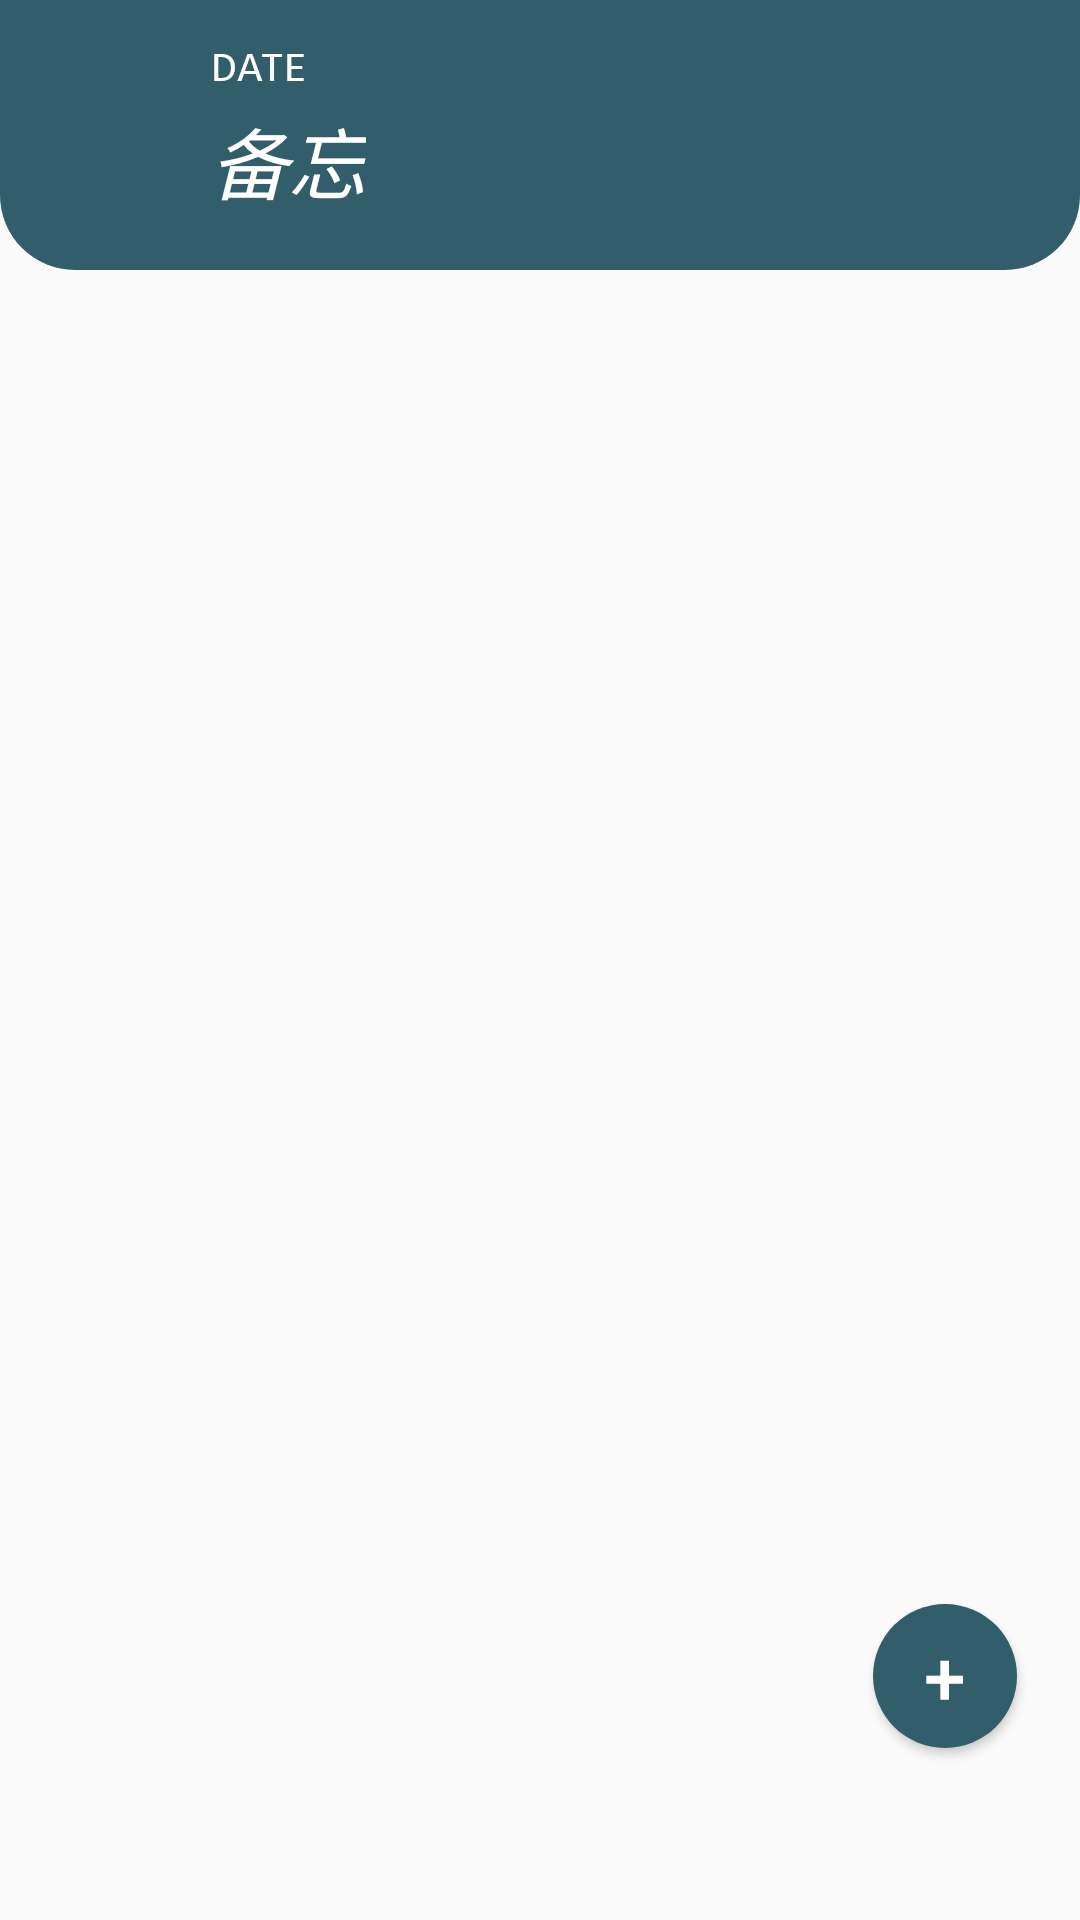

Reconstruct the res/layout file that produces this screen, plus the resources it refers to.
<!-- AndroidManifest.xml: application theme AppTheme -->
<!-- res/layout/activity_memo.xml -->
<?xml version="1.0" encoding="utf-8"?>
<LinearLayout xmlns:android="http://schemas.android.com/apk/res/android"
    xmlns:app="http://schemas.android.com/apk/res-auto"
    xmlns:tools="http://schemas.android.com/tools"
    android:layout_width="match_parent"
    android:layout_height="match_parent"
    android:orientation="vertical"
    android:weightSum="11">

    <LinearLayout
        android:layout_width="fill_parent"
        android:layout_height="90dp"
        android:background="@drawable/radis_recnt"
        android:orientation="vertical"
        >
        <TextView
            android:id="@+id/tv_today"
            android:layout_width="wrap_content"
            android:layout_height="wrap_content"
            android:layout_marginTop="12dp"
            android:layout_marginLeft="70dp"
            android:text="date"
            android:textSize="16sp"
            android:fontFamily="sans-serif-smallcaps"
            android:textColor="#FFFFFF"/>
        <TextView
            android:layout_width="wrap_content"
            android:layout_height="wrap_content"
            android:layout_marginTop="3dp"
            android:layout_marginLeft="70dp"
            android:text="备忘"
            android:textSize="26sp"
            android:textStyle="italic"
            android:textColor="#FFFFFF"/>


    </LinearLayout>
    <ListView
        android:id="@+id/lv_memos"
        android:layout_marginTop="10dp"
        android:layout_marginLeft="10dp"
        android:layout_marginRight="10dp"
        android:layout_weight="10"
        android:layout_width="match_parent"
        android:layout_height="wrap_content"
        android:padding="10dp"
        android:divider="#00000000"
        android:dividerHeight="18dp"
        >
    </ListView>

    <Button
        android:id="@+id/btn_add_memo"
        android:layout_width="50dp"
        android:layout_height="50dp"
        android:layout_gravity="right"
        android:layout_marginTop="2dp"
        android:layout_marginRight="20dp"
        android:text="+"
        android:textSize="25dp"
        android:textStyle="normal"
        android:layout_marginBottom="15dp"
        android:textColor="@android:color/white"
        android:background="@drawable/btn_circle">
    </Button>

</LinearLayout>
<!-- resources referenced by this layout -->
<resources>
  <!-- drawable btn_circle (drawable) -->
  <?xml version="1.0" encoding="utf-8"?>
  <layer-list xmlns:android="http://schemas.android.com/apk/res/android">
      <item android:bottom="1dp" android:left="1dp" android:right="1dp" android:top="1dp">
          <shape android:shape="oval">
              <corners android:radius="10dip">
              </corners>
              <solid android:color="#325E6B"/>
          </shape>
      </item>
  </layer-list>
  <!-- drawable radis_recnt (drawable) -->
  <?xml version="1.0" encoding="utf-8"?>
  <layer-list xmlns:android="http://schemas.android.com/apk/res/android">
  
      
      <item>
          <shape android:shape="rectangle">
              <solid android:color="#325E6B"/>
              <corners android:bottomRightRadius="25dp"
                  android:bottomLeftRadius="25dp"/>
          </shape>
      </item>
  
  </layer-list>
  <style name="AppTheme" parent="AppBaseTheme">
  
          <item name="android:textColorPrimary">@android:color/white</item>
          <item name="drawerArrowStyle">@style/DrawerArrowStyle</item>
          <item name="android:windowTranslucentStatus" tools:targetApi="19">true</item>
  
          <item name="android:windowContentOverlay">@null</item>
          <item name="windowActionBar">false</item>
  
  
  
  
      </style>
  <style name="AppBaseTheme" parent="@style/Theme.AppCompat.Light.NoActionBar">
      </style>
  <style name="DrawerArrowStyle" parent="Widget.AppCompat.DrawerArrowToggle">
          <item name="spinBars">true</item>
          <item name="color">@color/drawerArrowColor</item>
      </style>
</resources>
